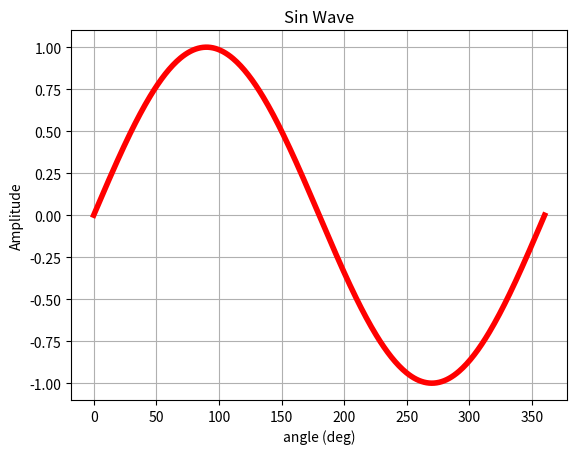
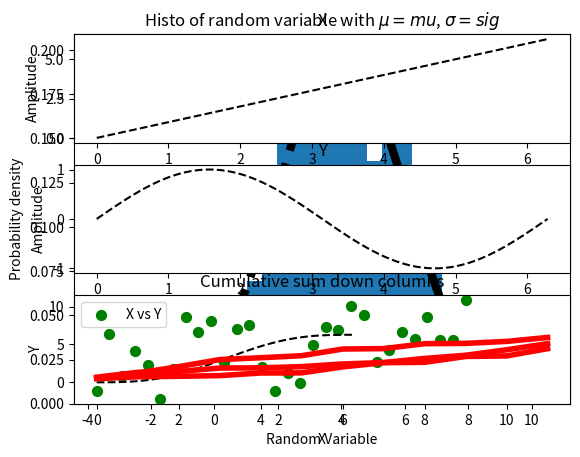

Generate these figures, in order, with matplotlib:
# import numpy and other stuff for this tutorial
import numpy as np
from numpy import pi
import matplotlib.pyplot as plt
from scipy.stats import norm

# set up an array and figure out shape...
my_array = np.arange(10)    # the interval includes `start` but excludes `stop`, overal interval [start...stop-1]
print(my_array)
my_array.shape     

# reshape array
my_array = np.arange(10)
my_array = my_array.reshape(2,5)   # why is (2,5) and (5,2) ok but (2,6) not ok? 
my_array.shape   

# neat trick...can also reshape with 'shape' and use a -1 which means 'whatever works' 
my_array = np.arange(42)
my_array.shape = 2,3,-1  
my_array.shape

print('Dims of data: ', my_array.ndim)              # number of dims
print('Size of each element (bytes): ', my_array.itemsize)          # size of each element in bytes
print('Total number of elements in array: ', my_array.size)         # total number of elements in array
print('Name of data type: ', my_array.dtype.name)   # name of data type (float, int32, int64 etc)

# will infer data type based on input values...here we have 1 float so the whole thing is float
float_array = np.array([1.1,2,3])  
float_array.dtype.name             # or np.dtype

int_array = np.array([[1,2,3], [6,7,8]], dtype = 'int64')   # complex, float32, float64, int32, uint32 (unsigned int32), etc
int_array.dtype
print(int_array.shape)
int_array

int_array = np.array([[1.1,2.7,3.4], [6.9,7.5,8.2]], dtype = 'int64')   # complex, float32, float64, int32, uint32 (unsigned int32), etc
int_array

# note the () around the dims because you specify as a tuple...default type is float64
zero_array = np.zeros( (3,4) )   
print('Data type:', zero_array.dtype)

# explicilty declare data type
zero_array = np.zeros( (3,4), dtype=np.int32)   # 
print('Data type:', zero_array.dtype)
print(zero_array)

# ones
# note the 3D output below...4, 4x4 squares of floating point 1s...
np.ones( (4,4,4), dtype=np.float64 )           

# and empty...not really 'empty' but initialized with varible output determined by current state of memory
np.empty( (2,2,2), dtype = np.float32)

seq_array = np.arange(10)    # 0-9...remember - counting starts at 0! 
print(seq_array)

# can specify start, stop and step
seq_array = np.arange(0,30,5)     # start, stop (stop at < X), step size
print(seq_array)
# note that 30 is not in there...

seq_array = np.arange(0,10,.5)    # decimal input is ok too (and again - stop is NOT included)
print(seq_array)

# start, stop, number of linearly spaced steps between start and stop...note that start AND stop included!
lin_array = np.linspace(0,20,9) 
print(lin_array)

lin_array = np.linspace(0, 2*pi, 360)
sin_wave = np.sin(lin_array)

# plotting

h = plt.plot(lin_array*180/pi, sin_wave, 'r-', linewidth = 4)    # specify x,y data...convert rad to deg for x-axis

# label each axis and give it a title
plt.xlabel('angle (deg)')
plt.ylabel('Amplitude')
plt.title('Sin Wave')
plt.grid(1)
plt.show()

# figure out all settings to tweak...
plt.setp(h) 



rand_array = np.random.rand(1,16)   # drawn from uniform over [0,1]
print(rand_array)

rand_array = np.random.randn(2,6)   # drawn from normal with mean 0 and variance 1
print(rand_array)

# shift the mean and scale the variance for a N(mu,var)
samples = 1000
mu = 4
sig = 2

# generate the array of rand numbers 
rand_array = (sig * np.random.randn(samples,1)) + mu   # drawn from normal with mean mu and variance sig
rand_array

# plot
num_bins = 30

fig, ax = plt.subplots()

# generate the histogram
n, bins, patches = ax.hist(rand_array, num_bins, density=1)

# generate a pdf evaled at 'bins' to draw a smooth function - this works because we used randn to generate the data
y = norm.pdf(bins, mu, sig)
ax.plot(bins, y, 'k--', linewidth = 6)
ax.set_xlabel('Random Variable')
ax.set_ylabel('Probability density')
ax.set_title('Histo of random variable with $\mu=mu$, $\sigma=sig$')

# show the plot
plt.show()


x = np.linspace(0,2*pi,360)
y = np.sin(x)

print(x-y)

plt.subplot(3, 1, 1)
plt.plot(x, x, 'k--')
plt.title('X')
plt.ylabel('Amplitude')

plt.subplot(3, 1, 2)
plt.plot(x, y, 'k--')
plt.title('Y')
plt.xlabel('angle')
plt.ylabel('Amplitude')

plt.subplot(3, 1, 3)
plt.plot(x, x-y, 'k--')
plt.title('X-Y')
plt.xlabel('angle')
plt.ylabel('Amplitude')

plt.show()

x = np.ones( (1,10) )

# then some C style stuff...
x += 3
print(x)

# note that it builds...so the x+=3 modifies x
x *= 2
print(x)

x = np.arange(10, dtype='int32')
print('x data type: ', x.dtype)

y = np.random.randn(1,10)
print('y data type: ', y.dtype)

# now multiply the int32 array with the float64 array and answer should be the higher precision of the two (float64)
z = x * y 
print(z)
print('z data type: ', z.dtype)

x = np.arange(10).reshape(2,5)   # 2 x 5 matrix
print(x)
x.sum()                          # sum of all elements
print(x.sum(axis=0))             # sum of each column (across 1st dim)
print(x.sum(axis=1))             # sum of each row (across 2nd dim)
print(x.sum(0))                  # don't need the axis arg

x = np.random.rand(12,3)  
print(x.min())           # min of entire matrix
print(x.min(0))          # min across 1st dim
print(x.max(1))          # max across 2nd dim
print(x.cumprod(1))      # cumulative product across 2nd dim
y = x.cumsum(0)          # cumulative sum across 1st dim

r,c = y.shape
plt.plot(np.arange(r), y, 'r-', linewidth = 4)    
plt.xlabel('count')
plt.ylabel('cumulative sum')
plt.title('Cumulative sum down columns')
plt.show() 

N = 30
x = np.linspace(0,9,N)

print(np.exp(x))
print(np.sqrt(x))
print(np.add(x, x+2))                 # add two same-sized arrays
y = x + np.random.randn(1,len(x))*3   # make a second vector x + some randn noise 
print(np.corrcoef(x, y))              # correlation matrix

plt.scatter(x, y, s=50, c='green', alpha=1, label="X vs Y")  # note alpha or transparency
plt.xlabel("X")
plt.ylabel("Y")
plt.legend(loc=2)   # 1-4 for each corner of the plot
plt.show()

# all, any, apply_along_axis, argmax, argmin, argsort, average, ...
# bincount, ceil, clip, conj, corrcoef, cov, cross, cumprod, cumsum, ...
# diff, dot, floor, inner, inv, lexsort, max, maximum, mean, median, ...
# min, minimum, nonzero, outer, prod, re, round, sort, std, sum, trace, ...
# transpose, var, vdot, vectorize, where

x = np.arange(20)
y = np.linspace(0, 20, 21)
print(x)
print(y)

z = np.union1d(x,y)
print(z)

z = np.intersect1d(x,y)
print(z)

z = np.unique([np.append(x,y)])
print(z)

x = np.round(np.random.randn(6,8)*5)   # generate some random data from N(0,5), then round 

# flatten the array
y = x.ravel()   
print('Shape of x: ', x.shape, '\nShape of flattened x:', y.shape)  # newline example + multiple outputs...

# reshape
x = x.reshape(12,4)   # 48 element array reshaped from a 6x8 to a 12x4

# transpose - swap row/column
print(x.T)
print('Reshaped x: ', x.shape, '\nReshaped x transposed: ', x.T.shape)

# use floor and ceil to make two 5x6 arrays of rand numbers
x = np.floor(np.random.rand(5,6)*10)
y = np.ceil(np.random.rand(5,6)*2)

# vertical stacking of arrays...will make a 10x6
z = np.vstack((x,y))
print('shape of z after vert stacking x,y: ', z.shape)

# horizontal stacking of arrays...will make a 5x12
z = np.hstack((x,y))
print('shape of z after horizontal stacking x,y: ', z.shape)

# concatenate allows stacking along specified dim
z = np.concatenate((x,y),axis=0)   # vstack - stack rows on top of each other
print('shape of z after vertical concat x,y: ', z.shape)

z = np.concatenate((x,y),axis=1)   # hstack - stack columns next to each other
print('shape of z after horizontal concat x,y: ', z.shape)


x = np.arange(12)
print(x.shape)
y = x                   # creates another name to refer to x
print(y is x)           # y and x are the same object, so true

y.shape = 3,4    # because y is another name for x, this changes shape of x
print(x.shape)   # now x is a different size...  

x = np.linspace(0,9,10)

y = x.view()

print(y is x)        # no...

print(y.base is x)   # yes, because looking at the same data. 

# so you can change the shape of y and not affect x
y.shape = 2,5
print('Shape of x: ', x.shape, ' Shape of y: ', y.shape)

# but since the data is shared, changing data in y changes data in x
y[0,0] = 1000
print(x[0,])

z = x.copy()
print(z is x)       # not the same
print(z.base is x)  # does not share the same data

z[0] = -999         # since z is an independent copy, changing the data in z does not change x

print(x)